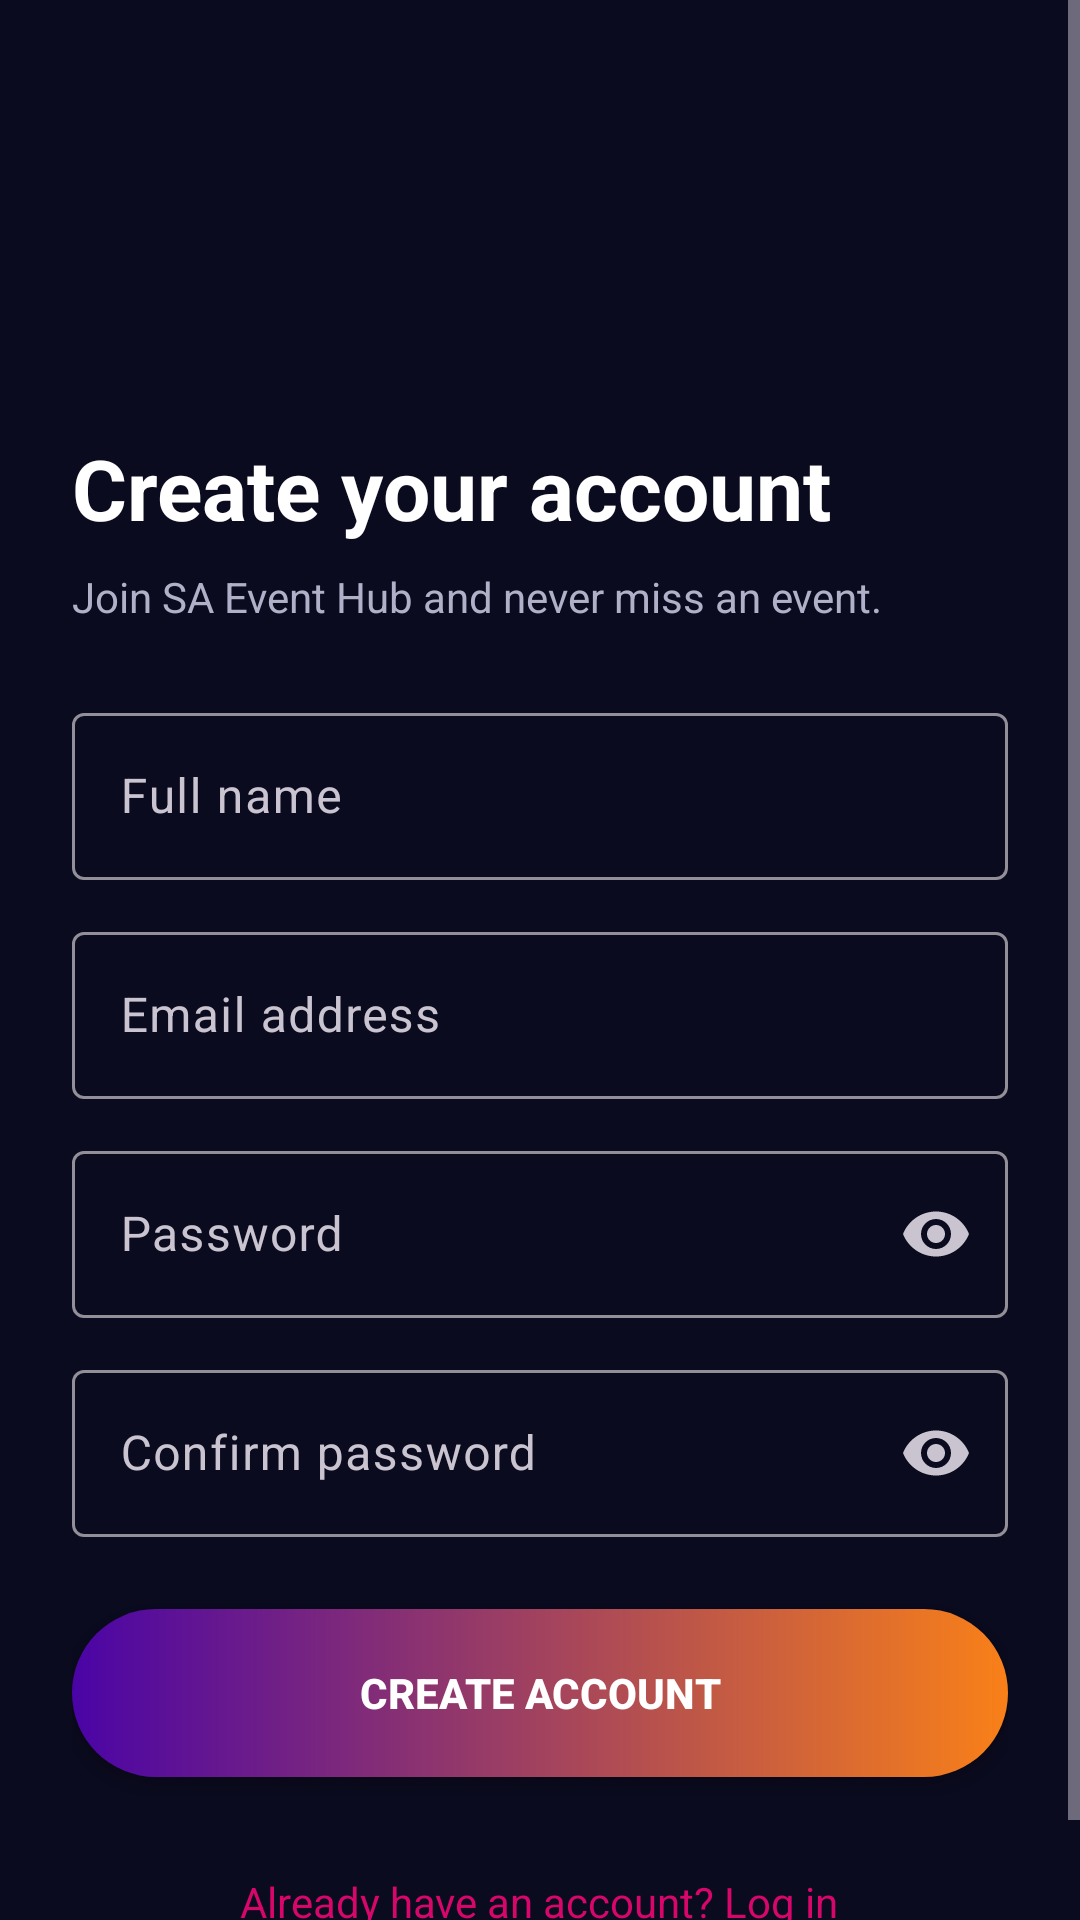

Produce the Android XML layout that renders to this screen, including the resource entries it uses.
<!-- AndroidManifest.xml: application theme Theme.Sa_event_hub -->
<!-- res/layout/activity_register.xml -->
<?xml version="1.0" encoding="utf-8"?>
<ScrollView xmlns:android="http://schemas.android.com/apk/res/android"
    xmlns:app="http://schemas.android.com/apk/res-auto"
    android:layout_width="match_parent"
    android:layout_height="match_parent"
    android:background="@color/background"
    android:fillViewport="true"
    android:fitsSystemWindows="true">

    <LinearLayout
        android:layout_width="match_parent"
        android:layout_height="wrap_content"
        android:gravity="center_vertical"
        android:orientation="vertical"
        android:padding="24dp">

        <ImageView
            android:layout_width="120dp"
            android:layout_height="120dp"
            android:layout_gravity="center_horizontal"
            android:contentDescription="@string/app_name"
            android:src="@drawable/logo" />

        <TextView
            android:layout_width="wrap_content"
            android:layout_height="wrap_content"
            android:text="@string/register_title"
            android:textColor="@color/white"
            android:textSize="28sp"
            android:textStyle="bold" />

        <TextView
            android:layout_width="wrap_content"
            android:layout_height="wrap_content"
            android:layout_marginTop="8dp"
            android:text="@string/register_subtitle"
            android:textColor="@color/text_grey" />

        
        <com.google.android.material.textfield.TextInputLayout
            style="@style/Widget.Material3.TextInputLayout.OutlinedBox"
            android:layout_width="match_parent"
            android:layout_height="wrap_content"
            android:layout_marginTop="24dp"
            android:hint="@string/full_name">

            <com.google.android.material.textfield.TextInputEditText
                android:id="@+id/etName"
                android:layout_width="match_parent"
                android:layout_height="wrap_content"
                android:inputType="textPersonName" />
        </com.google.android.material.textfield.TextInputLayout>

        
        <com.google.android.material.textfield.TextInputLayout
            style="@style/Widget.Material3.TextInputLayout.OutlinedBox"
            android:layout_width="match_parent"
            android:layout_height="wrap_content"
            android:layout_marginTop="12dp"
            android:hint="@string/email">

            <com.google.android.material.textfield.TextInputEditText
                android:id="@+id/etEmail"
                android:layout_width="match_parent"
                android:layout_height="wrap_content"
                android:inputType="textEmailAddress" />
        </com.google.android.material.textfield.TextInputLayout>

        
        <com.google.android.material.textfield.TextInputLayout
            style="@style/Widget.Material3.TextInputLayout.OutlinedBox"
            android:layout_width="match_parent"
            android:layout_height="wrap_content"
            android:layout_marginTop="12dp"
            android:hint="@string/password"
            app:endIconMode="password_toggle">

            <com.google.android.material.textfield.TextInputEditText
                android:id="@+id/etPassword"
                android:layout_width="match_parent"
                android:layout_height="wrap_content"
                android:inputType="textPassword" />
        </com.google.android.material.textfield.TextInputLayout>

        
        <com.google.android.material.textfield.TextInputLayout
            style="@style/Widget.Material3.TextInputLayout.OutlinedBox"
            android:layout_width="match_parent"
            android:layout_height="wrap_content"
            android:layout_marginTop="12dp"
            android:hint="@string/confirm_password"
            app:endIconMode="password_toggle">

            <com.google.android.material.textfield.TextInputEditText
                android:id="@+id/etConfirmPassword"
                android:layout_width="match_parent"
                android:layout_height="wrap_content"
                android:inputType="textPassword" />
        </com.google.android.material.textfield.TextInputLayout>

        <TextView
            android:id="@+id/tvError"
            android:layout_width="wrap_content"
            android:layout_height="wrap_content"
            android:layout_marginTop="12dp"
            android:textColor="@color/error_red"
            android:visibility="gone" />

        <ProgressBar
            android:id="@+id/progressBar"
            android:layout_width="wrap_content"
            android:layout_height="wrap_content"
            android:layout_gravity="center_horizontal"
            android:layout_marginTop="12dp"
            android:visibility="gone" />

        <androidx.appcompat.widget.AppCompatButton
            android:id="@+id/btnRegister"
            android:layout_width="match_parent"
            android:layout_height="56dp"
            android:layout_marginTop="24dp"
            android:background="@drawable/btn_gradient"
            android:text="@string/create_account"
            android:textColor="@color/white"
            android:textStyle="bold" />

        <TextView
            android:id="@+id/tvGoToLogin"
            android:layout_width="wrap_content"
            android:layout_height="wrap_content"
            android:layout_gravity="center_horizontal"
            android:layout_marginTop="24dp"
            android:padding="8dp"
            android:text="@string/go_to_login"
            android:textColor="@color/pink" />

    </LinearLayout>
</ScrollView>
<!-- resources referenced by this layout -->
<resources>
  <color name="background">#FF0B0B1F</color>
  <color name="error_red">#FFFF6B6B</color>
  <color name="pink">#FFD6066A</color>
  <color name="text_grey">#FFB0B0C8</color>
  <color name="white">#FFFFFFFF</color>
  <!-- drawable btn_gradient (drawable) -->
  <?xml version="1.0" encoding="utf-8"?>
  <shape xmlns:android="http://schemas.android.com/apk/res/android"
      android:shape="rectangle">
      <gradient
          android:angle="0"
          android:endColor="@color/orange"
          android:startColor="@color/purple" />
      <corners android:radius="28dp" />
  </shape>
  <string name="app_name" translatable="false">SA Event Hub</string>
  <string name="confirm_password">Confirm password</string>
  <string name="create_account">Create Account</string>
  <string name="email">Email address</string>
  <string name="full_name">Full name</string>
  <string name="go_to_login">Already have an account? Log in</string>
  <string name="password">Password</string>
  <string name="register_subtitle">Join SA Event Hub and never miss an event.</string>
  <string name="register_title">Create your account</string>
  <style name="Theme.Sa_event_hub" parent="Theme.Material3.Dark.NoActionBar">
          <item name="colorPrimary">@color/pink</item>
          <item name="colorOnPrimary">@color/white</item>
          <item name="android:windowBackground">@color/background</item>
      </style>
  <color name="orange">#FFF98018</color>
  <color name="purple">#FF4A04A6</color>
</resources>
